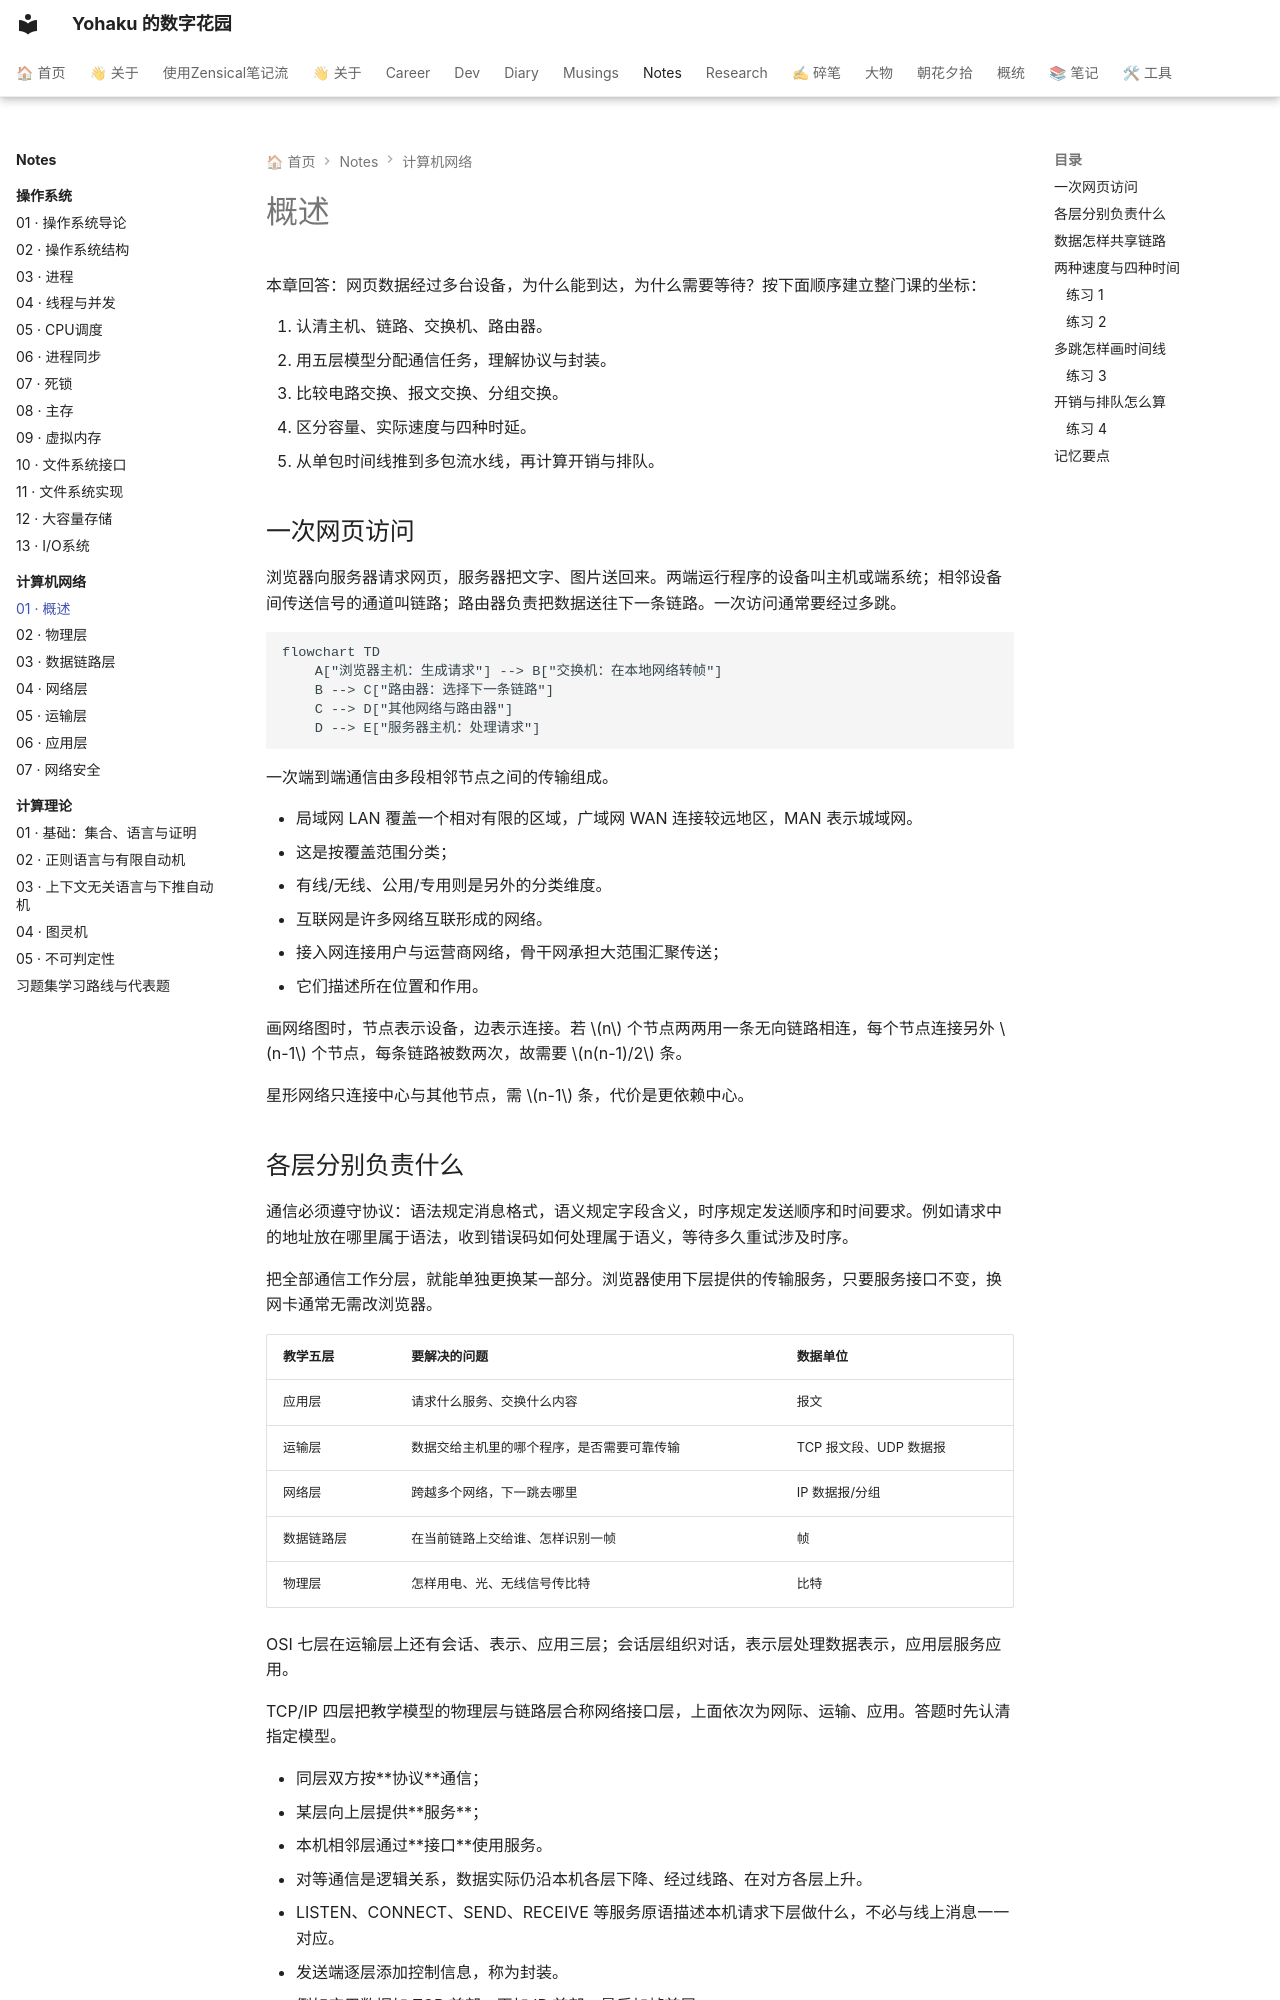

repository: YH7916/my-digital-garden · page: Notes/计算机网络/01-cn-overview/index.html · generator: mkdocs

---
title: 01 · 概述
description: 从一次网页访问理解网络分层，并根据时间线计算发送、传播与存储转发时延。
tags:
- 计算机网络
- 零基础
- 课程笔记
updated: '2026-10-01'
---

# 概述

<div class="course-notes" markdown>

本章回答：网页数据经过多台设备，为什么能到达，为什么需要等待？按下面顺序建立整门课的坐标：

1. 认清主机、链路、交换机、路由器。
2. 用五层模型分配通信任务，理解协议与封装。
3. 比较电路交换、报文交换、分组交换。
4. 区分容量、实际速度与四种时延。
5. 从单包时间线推到多包流水线，再计算开销与排队。

## 一次网页访问

浏览器向服务器请求网页，服务器把文字、图片送回来。两端运行程序的设备叫主机或端系统；相邻设备间传送信号的通道叫链路；路由器负责把数据送往下一条链路。一次访问通常要经过多跳。


```mermaid
flowchart TD
    A["浏览器主机：生成请求"] --> B["交换机：在本地网络转帧"]
    B --> C["路由器：选择下一条链路"]
    C --> D["其他网络与路由器"]
    D --> E["服务器主机：处理请求"]
```

一次端到端通信由多段相邻节点之间的传输组成。

- 局域网 LAN 覆盖一个相对有限的区域，广域网 WAN 连接较远地区，MAN 表示城域网。
- 这是按覆盖范围分类；
- 有线/无线、公用/专用则是另外的分类维度。
- 互联网是许多网络互联形成的网络。
- 接入网连接用户与运营商网络，骨干网承担大范围汇聚传送；
- 它们描述所在位置和作用。

画网络图时，节点表示设备，边表示连接。若 $n$ 个节点两两用一条无向链路相连，每个节点连接另外 $n-1$ 个节点，每条链路被数两次，故需要 $n(n-1)/2$ 条。

星形网络只连接中心与其他节点，需 $n-1$ 条，代价是更依赖中心。
